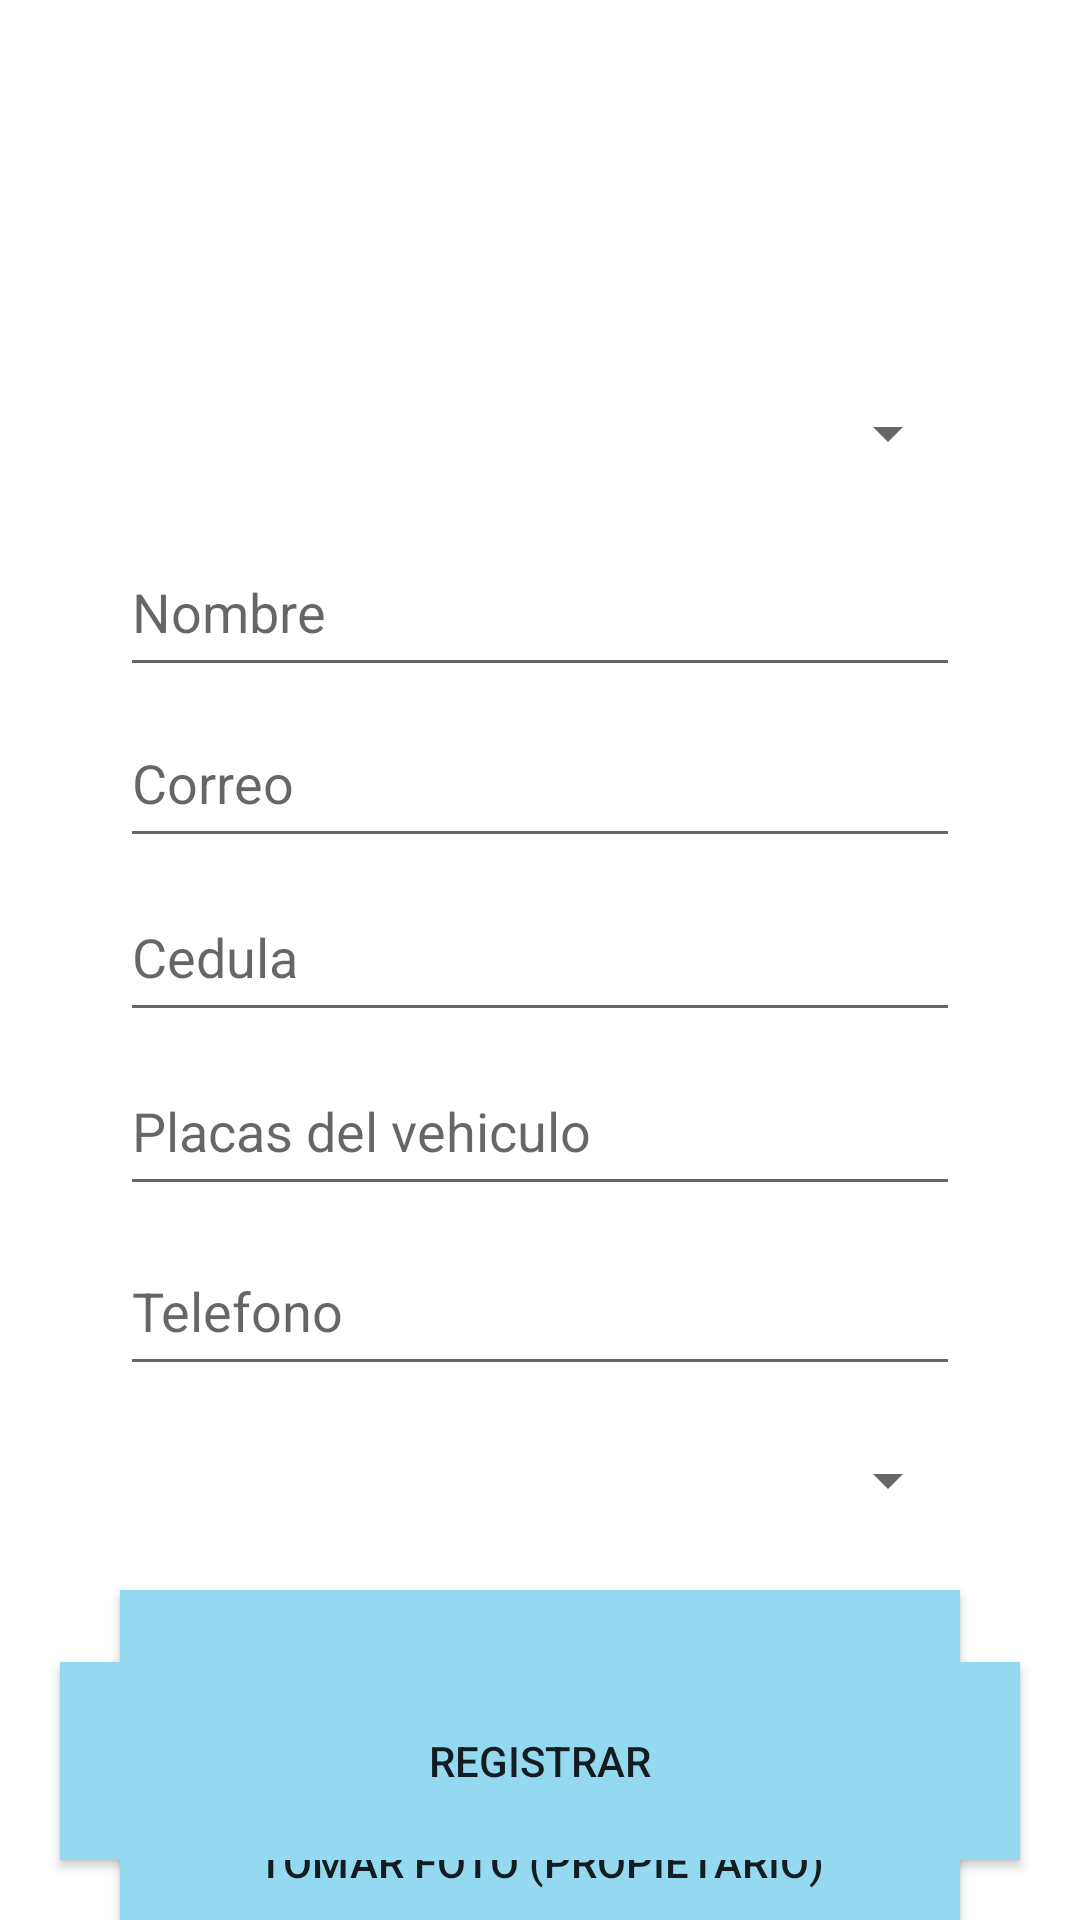

Produce the Android XML layout that renders to this screen, including the resource entries it uses.
<!-- AndroidManifest.xml: application theme Theme.AppCompat.DayNight.NoActionBar -->
<!-- res/layout/activity_register.xml -->
<?xml version="1.0" encoding="utf-8"?>
<RelativeLayout xmlns:android="http://schemas.android.com/apk/res/android"
    xmlns:app="http://schemas.android.com/apk/res-auto"
    xmlns:tools="http://schemas.android.com/tools"
    android:layout_width="match_parent"
    android:background="@color/white"
    android:layout_height="match_parent"
    tools:context=".Register">

    <Spinner
        android:id="@+id/sp_tipo"
        android:layout_width="229dp"
        android:layout_height="53dp"
        android:layout_alignParentStart="true"
        android:layout_alignParentTop="true"
        android:layout_alignParentEnd="true"
        android:layout_marginStart="40dp"
        android:layout_marginTop="118dp"
        android:layout_marginEnd="40dp" />

    <ProgressBar
        android:id="@+id/progressBar"
        style="?android:attr/progressBarStyle"
        android:layout_width="wrap_content"
        android:layout_height="wrap_content"
        android:layout_alignParentTop="true"
        android:layout_alignParentEnd="true"
        android:layout_marginTop="219dp"
        android:layout_marginEnd="179dp"
        android:visibility="invisible" />

    <EditText
        android:id="@+id/edt_name"
        android:layout_width="229dp"
        android:layout_height="53dp"
        android:layout_below="@+id/sp_tipo"
        android:layout_alignParentStart="true"
        android:layout_alignParentEnd="true"
        android:layout_marginStart="40dp"
        android:layout_marginTop="5dp"
        android:layout_marginEnd="40dp"
        android:ems="10"
        android:hint="Nombre"
        android:inputType="textPersonName" />

    <Button
        android:id="@+id/btn_foto_vehiculo"
        android:layout_width="262dp"
        android:layout_height="66dp"
        android:layout_below="@+id/sp_empleado"
        android:layout_alignParentStart="true"
        android:layout_alignParentEnd="true"
        android:layout_marginStart="40dp"
        android:layout_marginTop="10dp"
        android:layout_marginEnd="40dp"
        android:background="#95D9F1"
        android:text="Tomar fotos (Vehiculo)" />


    <Button
        android:id="@+id/btn_photo"
        android:layout_width="262dp"
        android:layout_height="66dp"
        android:layout_below="@+id/btn_foto_vehiculo"
        android:layout_alignParentStart="true"
        android:layout_alignParentEnd="true"
        android:layout_marginStart="40dp"
        android:layout_marginTop="5dp"
        android:layout_marginEnd="40dp"
        android:background="#95D9F1"
        android:text="Tomar foto (propietario)"
         />

    <EditText
        android:id="@+id/edt_telefono"
        android:layout_width="229dp"
        android:layout_height="53dp"
        android:layout_below="@+id/edt_cedula"
        android:layout_alignParentStart="true"
        android:layout_alignParentEnd="true"
        android:layout_marginStart="40dp"
        android:layout_marginTop="65dp"
        android:layout_marginEnd="40dp"
        android:ems="10"
        android:hint="Telefono"
        android:inputType="textPersonName" />

    <Spinner
        android:id="@+id/sp_empleado"
        android:layout_width="229dp"
        android:layout_height="53dp"
        android:layout_below="@+id/edt_telefono"
        android:layout_alignParentStart="true"
        android:layout_alignParentEnd="true"
        android:layout_marginStart="40dp"
        android:layout_marginTop="5dp"
        android:layout_marginEnd="40dp" />

    <EditText
        android:id="@+id/edt_placas3"
        android:layout_width="229dp"
        android:layout_height="53dp"
        android:layout_below="@+id/edt_cedula"
        android:layout_alignParentStart="true"
        android:layout_alignParentEnd="true"
        android:layout_marginStart="40dp"
        android:layout_marginTop="5dp"
        android:layout_marginEnd="40dp"
        android:ems="10"
        android:hint="Placas del vehiculo"
        android:inputType="textPersonName" />

    <EditText
        android:id="@+id/edt_cedula"
        android:layout_width="229dp"
        android:layout_height="53dp"
        android:layout_below="@+id/edt_email"
        android:layout_alignParentStart="true"
        android:layout_alignParentEnd="true"
        android:layout_marginStart="40dp"
        android:layout_marginTop="5dp"
        android:layout_marginEnd="40dp"
        android:ems="10"
        android:hint="Cedula"
        android:inputType="textPersonName" />

    <EditText
        android:id="@+id/edt_email"
        android:layout_width="229dp"
        android:layout_height="53dp"
        android:layout_below="@+id/edt_name"
        android:layout_alignParentStart="true"
        android:layout_alignParentEnd="true"
        android:layout_marginStart="40dp"
        android:layout_marginTop="4dp"
        android:layout_marginEnd="40dp"
        android:ems="10"
        android:hint="Correo"
        android:inputType="textPersonName" />


    <ImageView
        android:id="@+id/imageView4"
        android:layout_width="match_parent"
        android:layout_height="104dp"
        app:srcCompat="@drawable/w" />

    <Button
        android:id="@+id/btn_register2"
        android:layout_width="262dp"
        android:layout_height="66dp"
        android:layout_alignParentStart="true"
        android:layout_alignParentEnd="true"
        android:layout_alignParentBottom="true"
        android:layout_marginStart="20dp"
        android:layout_marginEnd="20dp"
        android:layout_marginBottom="20dp"
        android:background="#95D9F1"
        android:text="Registrar" />

    <ImageView
        android:id="@+id/imageView"
        android:layout_width="31dp"
        android:layout_height="52dp"
        android:layout_alignParentStart="true"
        android:layout_alignParentBottom="true"
        android:layout_marginStart="13dp"
        android:layout_marginBottom="285dp"
        app:srcCompat="@drawable/gota" />

    <ImageView
        android:id="@+id/imageView2"
        android:layout_width="31dp"
        android:layout_height="52dp"
        android:layout_alignParentEnd="true"
        android:layout_alignParentBottom="true"
        android:layout_marginEnd="18dp"
        android:layout_marginBottom="377dp"
        app:srcCompat="@drawable/gota" />

</RelativeLayout>
<!-- resources referenced by this layout -->
<resources>

  <!-- not gathered from this repository: default colours our renderer supplied (Android Studio template values) -->
  <color name="white">#FFFFFFFF</color>
</resources>
